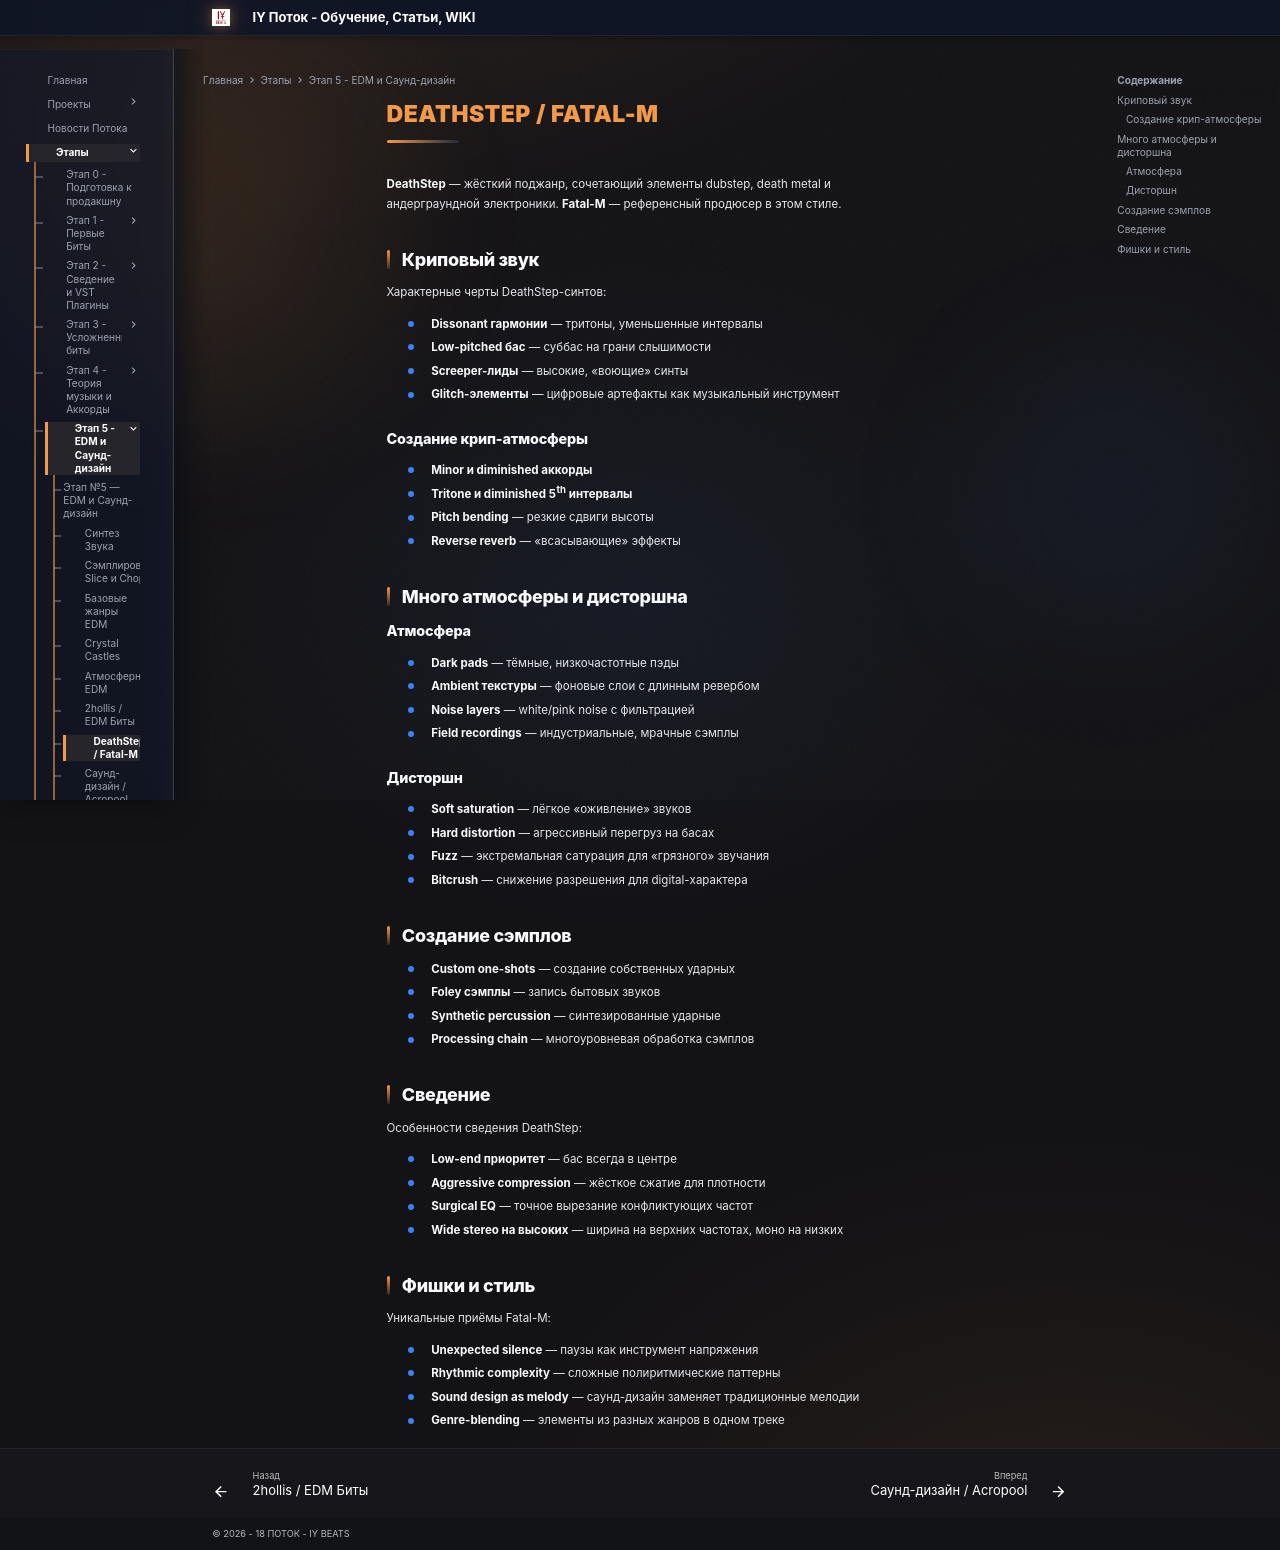

repository: programmcompose/potoksite · page: etap5/deathstep/index.html · generator: mkdocs

# DeathStep / Fatal-M

**DeathStep** — жёсткий поджанр, сочетающий элементы dubstep, death metal и андерграундной электроники. **Fatal-M** — референсный продюсер в этом стиле.

## Криповый звук

Характерные черты DeathStep-синтов:

- **Dissonant гармонии** — тритоны, уменьшенные интервалы
- **Low-pitched бас** — суббас на грани слышимости
- **Screeper-лиды** — высокие, «воющие» синты
- **Glitch-элементы** — цифровые артефакты как музыкальный инструмент

### Создание крип-атмосферы

- **Minor и diminished аккорды**
- **Tritone и diminished 5th интервалы**
- **Pitch bending** — резкие сдвиги высоты
- **Reverse reverb** — «всасывающие» эффекты

## Много атмосферы и дисторшна

### Атмосфера

- **Dark pads** — тёмные, низкочастотные пэды
- **Ambient текстуры** — фоновые слои с длинным ревербом
- **Noise layers** — white/pink noise с фильтрацией
- **Field recordings** — индустриальные, мрачные сэмплы

### Дисторшн

- **Soft saturation** — лёгкое «оживление» звуков
- **Hard distortion** — агрессивный перегруз на басах
- **Fuzz** — экстремальная сатурация для «грязного» звучания
- **Bitcrush** — снижение разрешения для digital-характера

## Создание сэмплов

- **Custom one-shots** — создание собственных ударных
- **Foley сэмплы** — запись бытовых звуков
- **Synthetic percussion** — синтезированные ударные
- **Processing chain** — многоуровневая обработка сэмплов

## Сведение

Особенности сведения DeathStep:

- **Low-end приоритет** — бас всегда в центре
- **Aggressive compression** — жёсткое сжатие для плотности
- **Surgical EQ** — точное вырезание конфликтующих частот
- **Wide stereo на высоких** — ширина на верхних частотах, моно на низких

## Фишки и стиль

Уникальные приёмы Fatal-M:

- **Unexpected silence** — паузы как инструмент напряжения
- **Rhythmic complexity** — сложные полиритмические паттерны
- **Sound design as melody** — саунд-дизайн заменяет традиционные мелодии
- **Genre-blending** — элементы из разных жанров в одном треке
